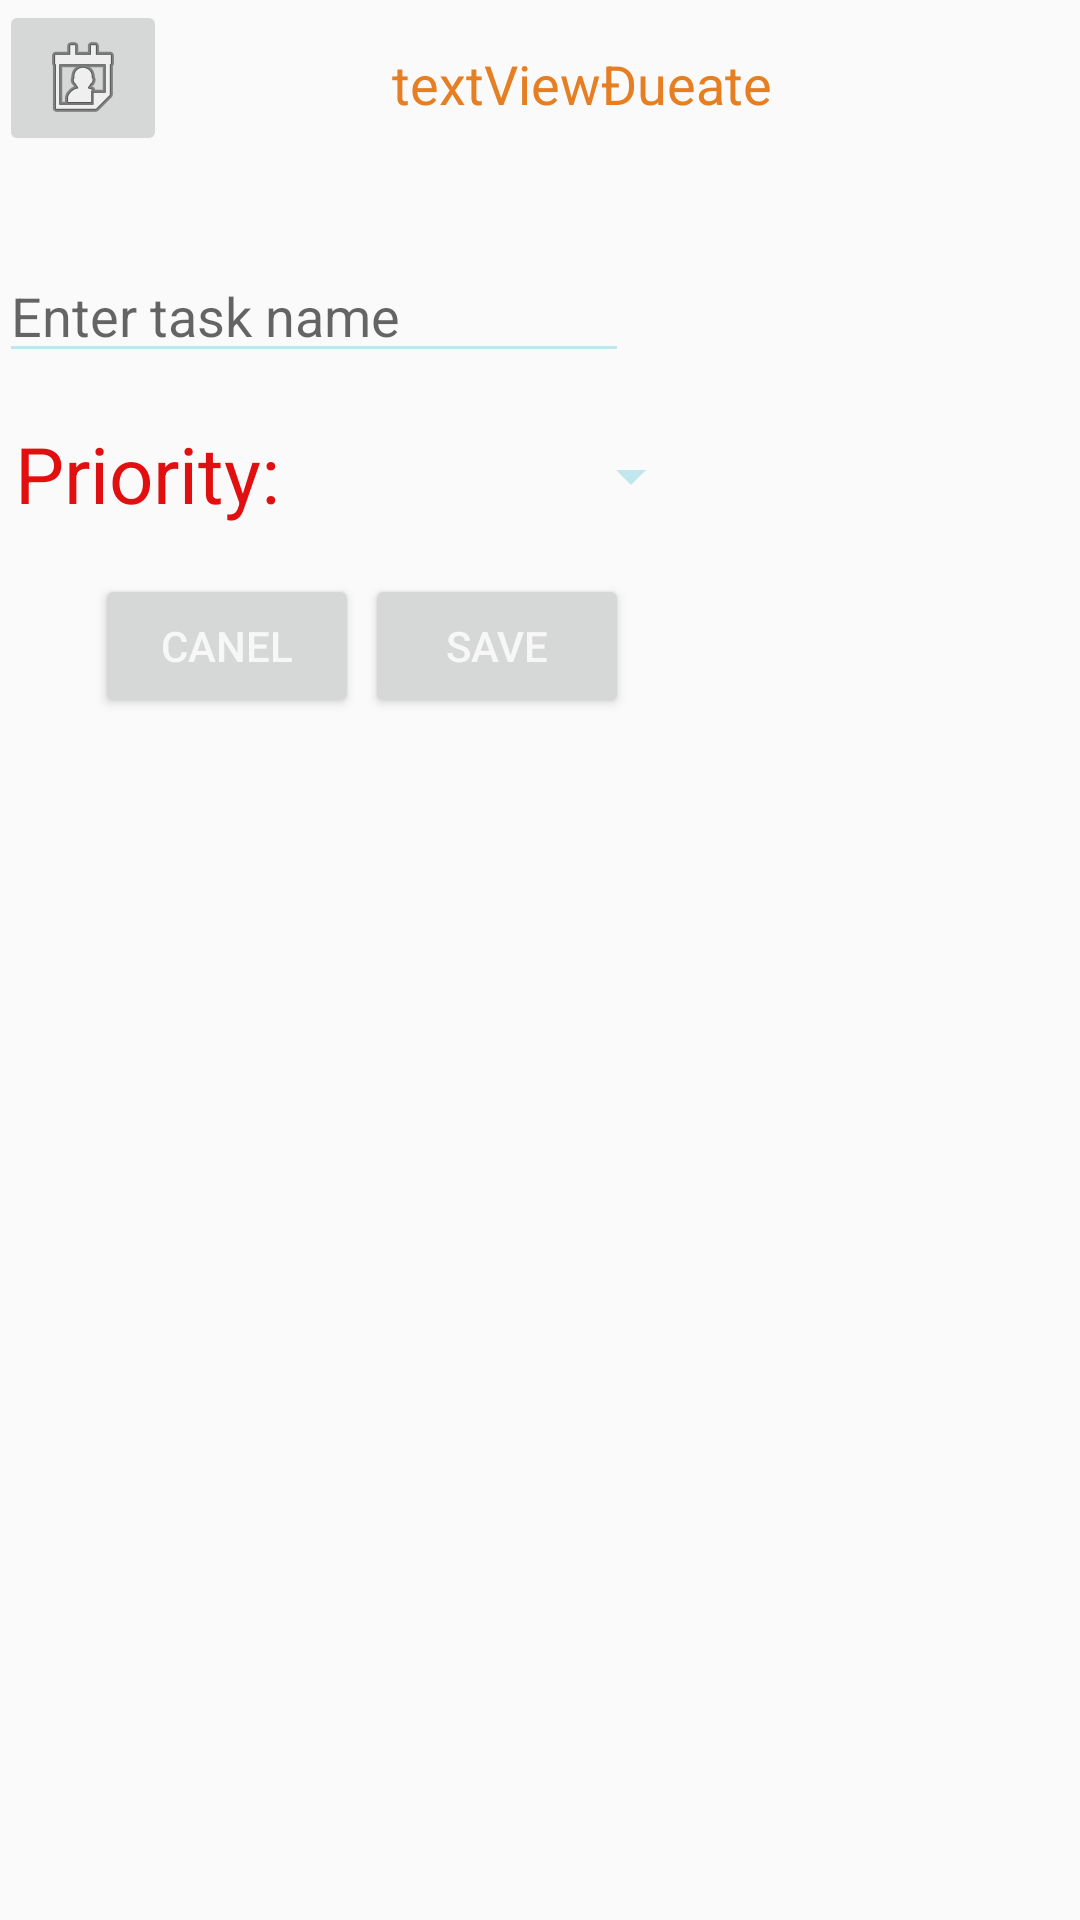

Reconstruct the res/layout file that produces this screen, plus the resources it refers to.
<!-- AndroidManifest.xml: application theme CustomAppBarByHuu -->
<!-- res/layout/edit_item_dialog_layout.xml -->
<?xml version="1.0" encoding="utf-8"?>
<RelativeLayout xmlns:android="http://schemas.android.com/apk/res/android"
    xmlns:app="http://schemas.android.com/apk/res-auto"
    xmlns:tools="http://schemas.android.com/tools"
    android:id="@+id/activity_edit_item"
    android:layout_width="match_parent"
    android:layout_height="match_parent"
    android:paddingBottom="@dimen/activity_vertical_margin"
    android:paddingLeft="@dimen/activity_horizontal_margin"
    android:paddingRight="@dimen/activity_horizontal_margin"
    android:paddingTop="@dimen/activity_vertical_margin"
    tools:context="com.hoangduchuu.hoang.cs001.EditItemActivity">

    <EditText
        android:layout_width="wrap_content"
        android:layout_height="wrap_content"
        android:inputType="textPersonName"
        android:hint="Enter task name"
        android:ems="10"
        android:layout_marginTop="31dp"
        android:id="@+id/editTextInten_DL"
        android:layout_below="@+id/textViewDueDate_DL"
        android:layout_alignParentLeft="true"
        android:layout_alignParentStart="true" />

    <ImageButton
        android:layout_width="wrap_content"
        android:layout_height="wrap_content"
        app:srcCompat="@android:drawable/ic_menu_my_calendar"
        android:id="@+id/imageButtonDueDate_DL"
        android:layout_alignParentTop="true"
        android:layout_alignParentLeft="true"
        android:layout_alignParentStart="true" />

    <TextView
        android:text="textViewĐueate"
        android:layout_width="wrap_content"
        android:layout_height="wrap_content"
        android:id="@+id/textViewDueDate_DL"
        android:textSize="18dp"
        android:textColor="#e67e22"
        android:layout_alignBottom="@+id/imageButtonDueDate_DL"
        android:layout_toRightOf="@+id/imageButtonDueDate_DL"
        android:layout_toEndOf="@+id/imageButtonDueDate_DL"
        android:layout_marginLeft="75dp"
        android:layout_marginStart="75dp"
        android:layout_marginBottom="12dp" />

    <Button
        android:text="Save"
        android:layout_width="wrap_content"
        android:layout_height="wrap_content"
        android:id="@+id/buttonSave_DL"
        android:layout_marginTop="67dp"
        android:layout_below="@+id/editTextInten_DL"
        android:layout_alignRight="@+id/editTextInten_DL"
        android:layout_alignEnd="@+id/editTextInten_DL" />

    <Button
        android:text="Canel"
        android:layout_width="wrap_content"
        android:layout_height="wrap_content"
        android:id="@+id/buttonCancel"
        android:layout_alignTop="@+id/buttonSave_DL"
        android:layout_alignParentLeft="true"
        android:layout_alignParentStart="true"
        android:layout_marginLeft="32dp"
        android:layout_marginStart="32dp" />

    <Spinner
        android:layout_width="match_parent"
        android:layout_height="wrap_content"
        android:id="@+id/spinner"
        android:layout_marginTop="18dp"
        android:layout_below="@+id/editTextInten_DL"
        android:layout_toRightOf="@+id/buttonCancel"
        android:layout_alignRight="@+id/textViewDueDate_DL"
        android:layout_alignEnd="@+id/textViewDueDate_DL"
        android:layout_marginRight="23dp"
        android:layout_marginEnd="23dp"
        android:layout_above="@+id/buttonCancel"
        android:layout_marginBottom="16dp" />

    <TextView
        android:textSize="26dp"
        android:textColor="#e10f0f"
        android:text="Priority: "
        android:layout_width="wrap_content"
        android:layout_height="wrap_content"
        android:layout_alignBottom="@+id/spinner"
        android:id="@+id/textView"
        android:layout_toLeftOf="@+id/spinner"
        android:layout_toStartOf="@+id/spinner"
        android:layout_marginRight="20dp"
        android:layout_marginEnd="20dp" />


</RelativeLayout>
<!-- resources referenced by this layout -->
<resources>
  <style name="CustomAppBarByHuu" parent="Theme.AppCompat.Light.NoActionBar">
          <item name="android:colorPrimary">#e67e22</item>
          <item name="android:colorPrimaryDark">#C2185B</item>
          <item name="android:textColorPrimary">#f7f7f7</item>
          <item name="android:textColorSecondary">#c0e7ec</item>
  
          <item name="android:navigationBarColor">#e67e22</item>
      </style>
</resources>
